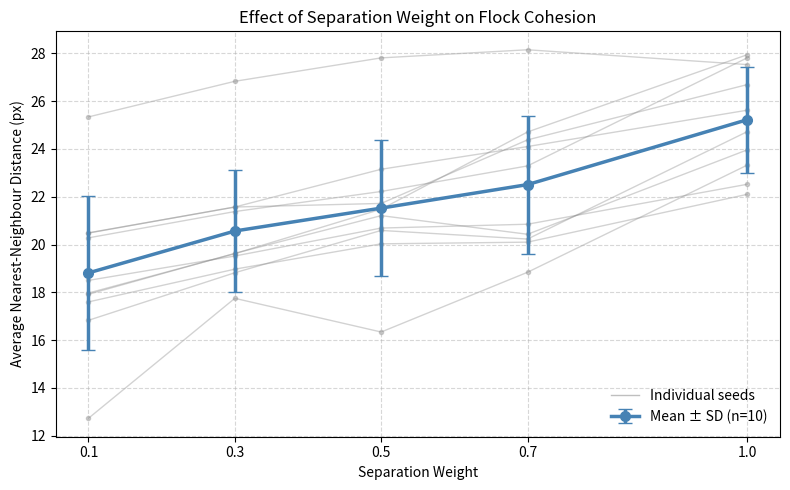

Write Python code to recreate this figure.
import numpy as np
import matplotlib.pyplot as plt

# ANND per seed (seed order 0..9) for each separation weight
results = {
    0.1: [18.50, 17.92, 20.28, 20.48, 16.83, 20.49, 12.73, 25.34, 17.97, 17.60],
    0.3: [19.52, 19.63, 21.38, 21.57, 18.82, 21.57, 17.75, 26.83, 19.62, 18.97],
    0.5: [20.69, 21.21, 22.22, 21.72, 20.59, 23.15, 16.34, 27.81, 21.48, 20.03],
    0.7: [20.85, 20.43, 23.29, 24.38, 20.23, 24.10, 18.84, 28.15, 24.71, 20.10],
    1.0: [22.52, 23.96, 27.81, 26.69, 24.72, 25.62, 23.32, 27.53, 27.94, 22.10],
}

x = list(results.keys())
M = np.array([results[c] for c in x])        # 5 conditions x 10 seeds
means = M.mean(axis=1)
sds = M.std(axis=1, ddof=1)                   # sample SD

fig, ax = plt.subplots(figsize=(8, 5))

# faint line per seed (each seed across the five conditions)
for seed in range(M.shape[1]):
    ax.plot(x, M[:, seed], color='grey', alpha=0.35, lw=1, marker='o', ms=3, zorder=1)

# bold mean +/- SD on top
ax.errorbar(x, means, yerr=sds, fmt='o-', color='steelblue', lw=2.5,
            capsize=5, ms=7, zorder=3, label='Mean \u00b1 SD (n=10)')
ax.plot([], [], color='grey', alpha=0.5, lw=1, label='Individual seeds')

ax.set_xlabel("Separation Weight")
ax.set_ylabel("Average Nearest-Neighbour Distance (px)")
ax.set_title("Effect of Separation Weight on Flock Cohesion")
ax.set_xticks(x)
ax.grid(True, ls='--', alpha=0.5)
ax.legend(frameon=False)

plt.tight_layout()
plt.savefig("results_per_seed.png", dpi=150)
plt.show()
print("Saved results_per_seed.png")
